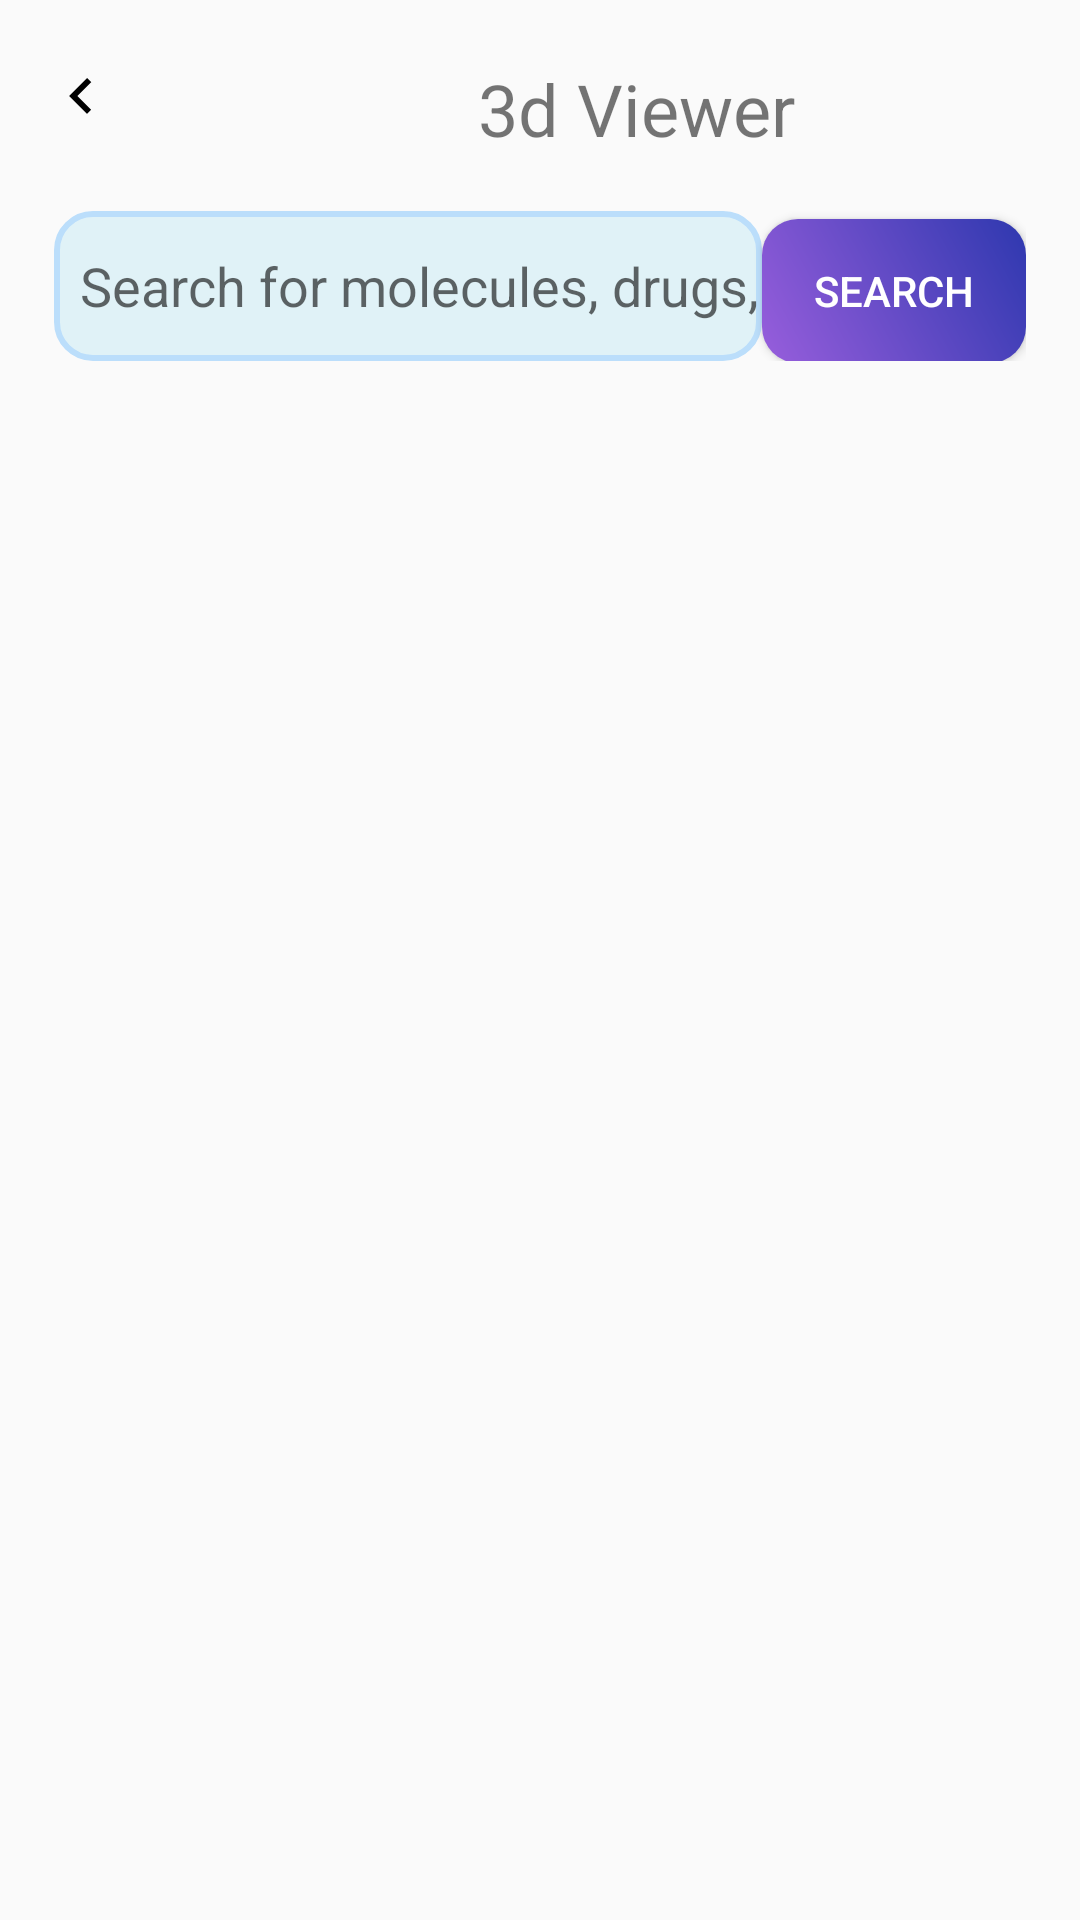

Layout XML and referenced resources for this Android screen:
<!-- AndroidManifest.xml: application theme Theme.AppCompat.Light.NoActionBar -->
<!-- res/layout/activity_viewer3_dactivity.xml -->
<?xml version="1.0" encoding="utf-8"?>
<androidx.constraintlayout.widget.ConstraintLayout xmlns:android="http://schemas.android.com/apk/res/android"
    xmlns:app="http://schemas.android.com/apk/res-auto"
    xmlns:tools="http://schemas.android.com/tools"
    android:layout_width="match_parent"
    android:layout_height="match_parent"
    tools:context=".Viewer3DActivity">

    <ImageView
        android:id="@+id/imageView3"
        android:layout_width="wrap_content"
        android:layout_height="wrap_content"
        android:layout_marginStart="15dp"
        android:layout_marginTop="20dp"
        app:layout_constraintStart_toStartOf="parent"
        app:layout_constraintTop_toTopOf="parent"
        app:srcCompat="@drawable/ic_back" />

    <TextView
        android:id="@+id/viewer"
        android:layout_width="wrap_content"
        android:layout_height="wrap_content"
        android:layout_marginStart="25dp"
        android:layout_marginTop="20dp"
        android:text="3d Viewer"
        android:textSize="24dp"
        app:layout_constraintEnd_toEndOf="parent"
        app:layout_constraintStart_toEndOf="@+id/imageView3"
        app:layout_constraintTop_toTopOf="parent" />

    
    <LinearLayout
        android:id="@+id/search_layout"
        android:layout_width="0dp"
        android:layout_height="wrap_content"
        android:layout_marginStart="10dp"
        android:layout_marginTop="10dp"
        android:layout_marginEnd="10dp"
        android:orientation="horizontal"
        android:padding="8dp"
        app:layout_constraintEnd_toEndOf="parent"
        app:layout_constraintStart_toStartOf="parent"
        app:layout_constraintTop_toBottomOf="@+id/viewer">

        <EditText
            android:id="@+id/search_edit_text"
            android:layout_width="307dp"
            android:layout_height="50dp"
            android:layout_weight="1"
            android:background="@drawable/rounded_background"
            android:hint="  Search for molecules, drugs, etc."
            android:imeOptions="actionSearch"
            android:inputType="textAutoComplete" />

        <Button
            android:id="@+id/search_button"
            android:layout_width="wrap_content"
            android:layout_height="wrap_content"
            android:text="Search"
            android:textColor="@color/white"
            android:background="@drawable/button_gradient"/>
    </LinearLayout>

    
    <androidx.recyclerview.widget.RecyclerView
        android:id="@+id/results_recycler_view"
        android:layout_width="0dp"
        android:layout_height="0dp"
        android:layout_marginTop="8dp"
        app:layout_constraintTop_toBottomOf="@id/search_layout"
        app:layout_constraintBottom_toBottomOf="parent"
        app:layout_constraintStart_toStartOf="parent"
        app:layout_constraintEnd_toEndOf="parent"
        tools:listitem="@android:layout/simple_list_item_1" /> 

    
    <androidx.cardview.widget.CardView
        android:id="@+id/detail_card_view"
        android:layout_width="0dp"
        android:layout_height="0dp"
        android:visibility="gone"
        app:cardCornerRadius="8dp"
        app:cardElevation="4dp"
        android:layout_margin="8dp"
        app:layout_constraintBottom_toBottomOf="parent"
        app:layout_constraintEnd_toEndOf="parent"
        app:layout_constraintStart_toStartOf="parent"
        app:layout_constraintTop_toTopOf="parent">

        <ScrollView
            android:layout_width="match_parent"
            android:layout_height="match_parent">

            <LinearLayout
                android:layout_width="match_parent"
                android:layout_height="wrap_content"
                android:orientation="vertical"
                android:padding="16dp">

                
                <TextView
                    android:id="@+id/molecule_name_text_view"
                    android:layout_width="wrap_content"
                    android:layout_height="wrap_content"
                    android:textSize="24sp"
                    android:textStyle="bold"
                    tools:text="Water" />

                
                <TextView
                    android:id="@+id/iupac_name_text_view"
                    android:layout_width="wrap_content"
                    android:layout_height="wrap_content"
                    android:textSize="16sp"
                    android:layout_marginTop="4dp"
                    tools:text="IUPAC Name: Dihydrogen monoxide" />

                
                <TextView
                    android:id="@+id/formula_text_view"
                    android:layout_width="wrap_content"
                    android:layout_height="wrap_content"
                    android:layout_marginTop="8dp"
                    tools:text="Formula: H₂O" />

                
                <TextView
                    android:id="@+id/molecular_weight_text_view"
                    android:layout_width="wrap_content"
                    android:layout_height="wrap_content"
                    android:layout_marginTop="4dp"
                    tools:text="Molecular Weight: 18.015 g/mol" />

                
                <TextView
                    android:layout_width="wrap_content"
                    android:layout_height="wrap_content"
                    android:text="3D Structure (Placeholder):"
                    android:textSize="16sp"
                    android:textStyle="bold"
                    android:layout_marginTop="16dp" />
                <FrameLayout
                    android:id="@+id/container_3d_view"
                    android:layout_width="match_parent"
                    android:layout_height="250dp"
                    android:layout_marginTop="8dp"
                    android:background="@android:color/darker_gray">
                    
                    <TextView
                        android:layout_width="wrap_content"
                        android:layout_height="wrap_content"
                        android:text="3D View Will Go Here"
                        android:textColor="@android:color/white"
                        android:layout_gravity="center"
                        android:textSize="18sp"/>
                </FrameLayout>

                
                <TextView
                    android:layout_width="wrap_content"
                    android:layout_height="wrap_content"
                    android:text="2D Structure:"
                    android:textSize="16sp"
                    android:textStyle="bold"
                    android:layout_marginTop="16dp" />
                <ImageView
                    android:id="@+id/structure_2d_image_view"
                    android:layout_width="match_parent"
                    android:layout_height="200dp"
                    android:layout_marginTop="8dp"
                    android:scaleType="fitCenter"
                    android:background="@android:color/white"
                    tools:src="@tools:sample/avatars"
                    android:contentDescription="2D Chemical Structure" />

                
                <TextView
                    android:id="@+id/description_label_text_view"
                    android:layout_width="wrap_content"
                    android:layout_height="wrap_content"
                    android:layout_marginTop="16dp"
                    android:textSize="16sp"
                    android:textStyle="bold"
                    android:text="Description:" />
                <TextView
                    android:id="@+id/description_content_text_view"
                    android:layout_width="wrap_content"
                    android:layout_height="wrap_content"
                    android:layout_marginTop="4dp"
                    tools:text="Water is a transparent, tasteless, odorless, and nearly colorless chemical substance, which is the main constituent of Earth's hydrosphere and the fluids of all known living organisms." />

                
                <TextView
                    android:id="@+id/toxicity_info_label_text_view"
                    android:layout_width="wrap_content"
                    android:layout_height="wrap_content"
                    android:layout_marginTop="16dp"
                    android:textSize="16sp"
                    android:textStyle="bold"
                    android:text="Toxicity Information:" />
                <TextView
                    android:id="@+id/toxicity_content_text_view"
                    android:layout_width="wrap_content"
                    android:layout_height="wrap_content"
                    android:layout_marginTop="4dp"
                    tools:text="While essential for life, excessive intake of water can lead to water intoxication (hyponatremia)." />

                
                <Button
                    android:id="@+id/close_detail_button"
                    android:layout_width="wrap_content"
                    android:layout_height="wrap_content"
                    android:layout_marginTop="16dp"
                    android:layout_gravity="center_horizontal"
                    android:text="Close" />

            </LinearLayout>
        </ScrollView>
    </androidx.cardview.widget.CardView>

</androidx.constraintlayout.widget.ConstraintLayout>
<!-- resources referenced by this layout -->
<resources>
  <color name="white">#FFFFFF</color>
  <!-- drawable button_gradient (drawable) -->
  <shape xmlns:android="http://schemas.android.com/apk/res/android">
      <gradient
          android:startColor="#985EDC"
          android:endColor="#2E38AF"
          android:angle="45" />
      <corners android:radius="12dp" />
  </shape>
  <!-- drawable ic_back (drawable) -->
  <?xml version="1.0" encoding="utf-8"?>
  <vector xmlns:android="http://schemas.android.com/apk/res/android"
      android:width="24dp"
      android:height="24dp"
      android:viewportWidth="24"
      android:viewportHeight="24">
  
      <path
          android:fillColor="#000000"
          android:pathData="M15.41,7.41L14,6L8,12L14,18L15.41,16.59L10.83,12L15.41,7.41Z"/>
  </vector>
  <!-- drawable rounded_background (drawable) -->
  <shape xmlns:android="http://schemas.android.com/apk/res/android"
      android:shape="rectangle">
      <corners android:radius="12dp" />
      <solid android:color="#E0F2F7" />
      <stroke android:width="2dp" android:color="#BBDEFB" />
  </shape>
</resources>
